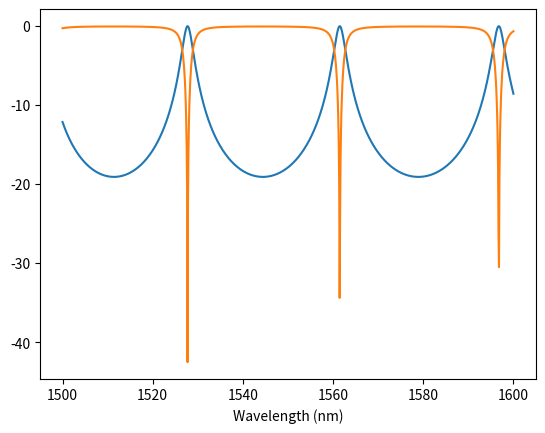

Here is the Python script that generated this plot: (Note: this script raises an exception after producing the figure.)
""" Microring Resonator analytical model from W. Bogaerts paper 'Silicon microring resonators' ."""

from math import cos,sin,atan,pi,exp,sqrt
import numpy as np
import cmath
import matplotlib.pyplot as plt

class MRR(object):
    """ General Microring Resonator."""

    ref_wavelength = 1550e-9    # Reference wavelength for the computation of the propagation constant [m]
                                # For the taylor expansion
    c = 299792458               # Velocity of light in vaccum [m/s]

    def __init__(self, radius, loss_per_cm, n_eff, n_g):
        """ Constructor for the ring resonator class. """

        self.R = radius         # Ring radius [m]
        self.loss = loss_per_cm # Waveguide losses [dB/cm]
        self.n_eff = n_eff      # Effective index of the waveguide []
        self.n_g = n_g          # Group index of the waveguide []

        self.get_roundtrip_length()
        self.get_alpha()
        self.get_roundtrip_loss()

    def get_roundtrip_length(self):
        """ Obtain the roundtrip length from the radius of the ring resonator. """
        self.L_rt = 2 * pi * self.R  # Round-trip length [m]

    def get_alpha(self):
        """ Obtain the loss coefficient from the waveguide losses in dB/cm. """
        self.alpha = 23 * self.loss  # Linear loss coefficient [m-1]

    def get_roundtrip_loss(self):
        """ Obtain the roundtrip losses from the loss coefficient and the roundtrip length of the ring resonator. """
        self.a = sqrt(exp(- self.alpha * self.L_rt))

    def get_phase(self, lambda_0):
        """ Obtain the roundtrip phase at a particular wavelength from the effective index and the roundtrip length of
        the ring resonator. """
        beta = (2 * pi * self.n_eff) / self.ref_wavelength + (2 * pi * self.n_g) * (1/lambda_0 - 1/self.ref_wavelength) # Propagation constant[m-1]
        phi = beta * self.L_rt                      # Optical phase [rad]
        return phi

    def get_field_transmission(self, lambda_0, E_in):
        """ This method will be defined in the inherited classes 'MRR_AP' and 'MRR_AD'. """
        pass

    def sweep_field_transmission(self, lambda_min, lambda_max, lambda_points):
        """ Obtain the field transmission spectrum of the ring resonator."""
        lambda_0 = np.linspace(lambda_min, lambda_max, lambda_points)
        E_t = []
        for wvl in lambda_0:
            E_t.append(self.get_field_transmission(wvl, 1))
        return lambda_0, np.asarray(E_t)

    def plot_field_transmission(self, lambda_0, E_t):
        """ Plot the drop/thru port transmission spectrum. """
        plt.plot(lambda_0 * 1e9, 10 * np.log10(abs(E_t) ** 2))
        plt.xlabel('Wavelength (nm)', Fontsize=14)
        plt.ylabel('Power transmission (dB)', Fontsize=14)
        plt.show()

    def plot_phase(self, lambda_0, E_t):
        """ Plot the drop/thru port transmission spectrum. """
        plt.plot(lambda_0 * 1e9, np.unwrap(np.angle(E_t))/ np.pi)
        plt.xlabel('Wavelength (nm)', Fontsize=14)
        plt.ylabel('Phase (/pi)', Fontsize=14)
        plt.show()

    def measure_power_thru(self, E_t):
        return 10 * np.log10(abs(E_t) ** 2)

    def measure_phase_thru(self, E_t):
        return np.angle(E_t)/ np.pi

    @staticmethod
    def get_r(C):
        """ Obtain the field thru-coupling coefficient 'r' from the power cross-coupling coefficient 'C'. """
        return sqrt(1 - C)



class MRR_AP(MRR):
    """ All-Pass Microring Resonator"""
    def __init__(self, radius, loss_per_cm, n_eff, n_g, C):
        """ Constructor for the all-pass ring resonator class. """
        super().__init__(radius, loss_per_cm, n_eff, n_g)

        self.C = C                  # Power cross-coupling coefficient for the coupler [W/W]
        self.r = self.get_r(self.C) # Field thru-coupling coefficient for the coupler [W/W]

    def get_field_transmission(self, lambda_0, E_in):
        phi = self.get_phase(lambda_0)
        return E_in * cmath.exp(1j * (cmath.pi + phi)) * (self.a - self.r * cmath.exp(-1j*phi))/(1 - self.a * self.r * cmath.exp(1j*phi))

    def get_effective_phase_shift(self, lambda_0):
        phi = self.get_phase(lambda_0)
        return pi + phi + atan((self.r * sin(phi))/(self.a - self.r * cos(phi))) + atan((self.r * self.a * sin(phi))/(1 - self.r * self.a * cos(phi)))

    def get_power_transmission(self, lambda_0, I_in):
        """ Obtain the power transmission to the thru port. """
        phi = self.get_phase(lambda_0)
        return (self.a ** 2 - 2 * self.a * self.r * cos(phi) + self.r ** 2) / (1 - 2 * self.a * self.r * cos(phi) + (self.r * self.a) ** 2)

    def critical_coupling_condition(self):
        """ Find the power cross-coupling coefficient which satisfies the critical coupling condition. """

        print("The coupling coefficient required to achieve critical coupling condition is {}".format(1 - self.a**2))


class MRR_AD(MRR):
    """Add-Drop Microring Resonator"""

    def __init__(self, radius, loss_per_cm, n_eff, n_g, C1, C2):
        """ Constructor for the add-drop ring resonator class. """
        super().__init__(radius, loss_per_cm, n_eff, n_g)

        self.C1 = C1    # Power cross-coupling coefficient for the input coupler [W/W]
        self.C2 = C2    # Power cross-coupling coefficient for the output coupler [W/W]

        self.r1 = self.get_r(self.C1) # Field thru-coupling coefficient for the input coupler [W/W]
        self.r2 = self.get_r(self.C2) # Field thru-coupling coefficient for the output coupler [W/W]

    def get_power_transmission(self, wavelength):
        """ Obtain the power transmission to the drop and thru port. """

        phi = self.get_phase(wavelength)

        denom = 1 - 2 * self.r1 * self.r2 * self.a * cos(phi) + (self.r1 * self.r2 * self.a)**2             # Common denominator
        T_p = (self.r2**2 * self.a**2 - 2 * self.r1 * self.r2 * self.a * cos(phi) + self.r1**2) / denom     # Thru
        T_d = ((1 - self.r1**2) * (1 - self.r2**2) * self.a) / denom                                        # Drop

        return T_p, T_d

    def plot_transmission_spectrum(self, wavelength_list):
        """ Plot the power transmission spectrum for the drop and thru port. """

        # Wavelength sweep
        T_d, T_t = [], []
        for wavelength in wavelength_list:
            T, D = self.get_power_transmission(wavelength)
            T_t.append(T); T_d.append(D)

        # Plot the figure
        plt.plot(wavelength_list * 1e9, 10 * np.log10(T_d), label='Drop')
        plt.plot(wavelength_list * 1e9, 10 * np.log10(T_t), label='Thru')
        plt.xlabel('Wavelength (nm)', Fontsize=14)
        plt.ylabel('Power transmission (dB)', Fontsize=14)
        plt.legend()
        plt.show()

    def critical_coupling_condition(self):
        """ Find the power cross-coupling coefficient for the input coupler which satisfies the critical coupling condition. """

        print("The coupling coefficient required to achieve critical coupling condition is {}".format(1 - (self.r2 * self.a)**2))

if __name__ == "__main__":

    #AP1 = MRR_AP(20e-6, 2, 2.5, 4.5, 0.5)
    #wvl, field = AP1.sweep_field_transmission(1540e-9, 1560e-9, 1000)
    #AP1.plot_field_transmission(wvl, field)
    #AP1.plot_phase(wvl, field)

    #AP1.critical_coupling_condition()

    #phase = []
    #for wvl in np.linspace(1540e-9, 1560e-9, 1000):
    #    phase.append(AP1.get_effective_phase_shift(wvl))

    #plt.plot(np.linspace(1540e-9, 1560e-9, 1000),phase)
    #plt.show()

    AD1 = MRR_AD(radius=2.5e-6, loss_per_cm=2, n_eff=2.5, n_g=4.5, C1=0.20057784425772285, C2=0.2)

    AD1.plot_transmission_spectrum(np.linspace(1500e-9,1600e-9,1000))

    AD1.critical_coupling_condition()


